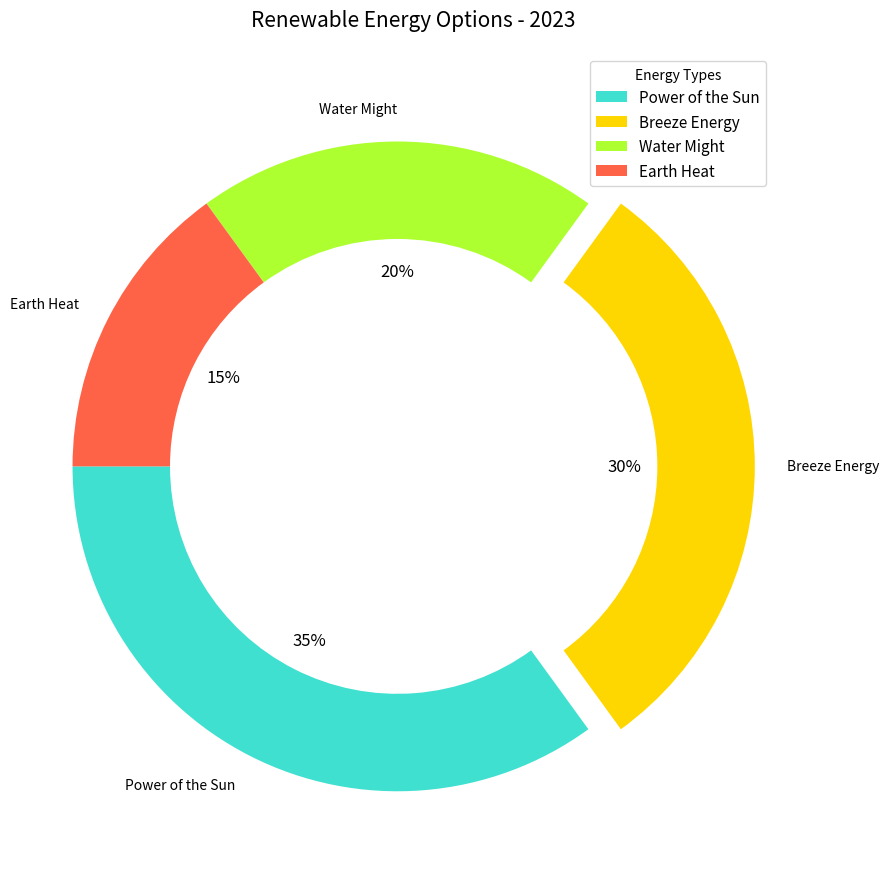

Here is the Python script that generated this plot:
import matplotlib.pyplot as plt

energy_sources = ['Power of the Sun', 'Breeze Energy', 'Water Might', 'Earth Heat']
energy_shares = [35, 30, 20, 15]
colors = ['#40E0D0', '#FFD700', '#ADFF2F', '#FF6347']
explode = (0, 0.1, 0, 0)

fig, ax = plt.subplots(figsize=(9, 9))

# Create a pie chart with a white circle at the center to make it look like a donut
wedges, texts, autotexts = ax.pie(
    energy_shares, 
    labels=energy_sources, 
    autopct='%1.0f%%', 
    startangle=180, 
    colors=colors, 
    explode=explode,
    wedgeprops=dict(width=0.3)  # Add this line to make it a donut
)

for text in texts:
    text.set_fontsize(10)
for autotext in autotexts:
    autotext.set_fontsize(12)
    autotext.set_color('black')

ax.set_title(
    'Renewable Energy Options - 2023', 
    fontsize=15, 
    fontweight='regular', 
    pad=20
)

ax.axis('equal')

plt.legend(
    wedges, energy_sources,
    title="Energy Types",
    loc="upper right",
    bbox_to_anchor=(0.5, 0.5, 0.5, 0.5),
    fontsize=11
)

plt.tight_layout()

plt.show()
